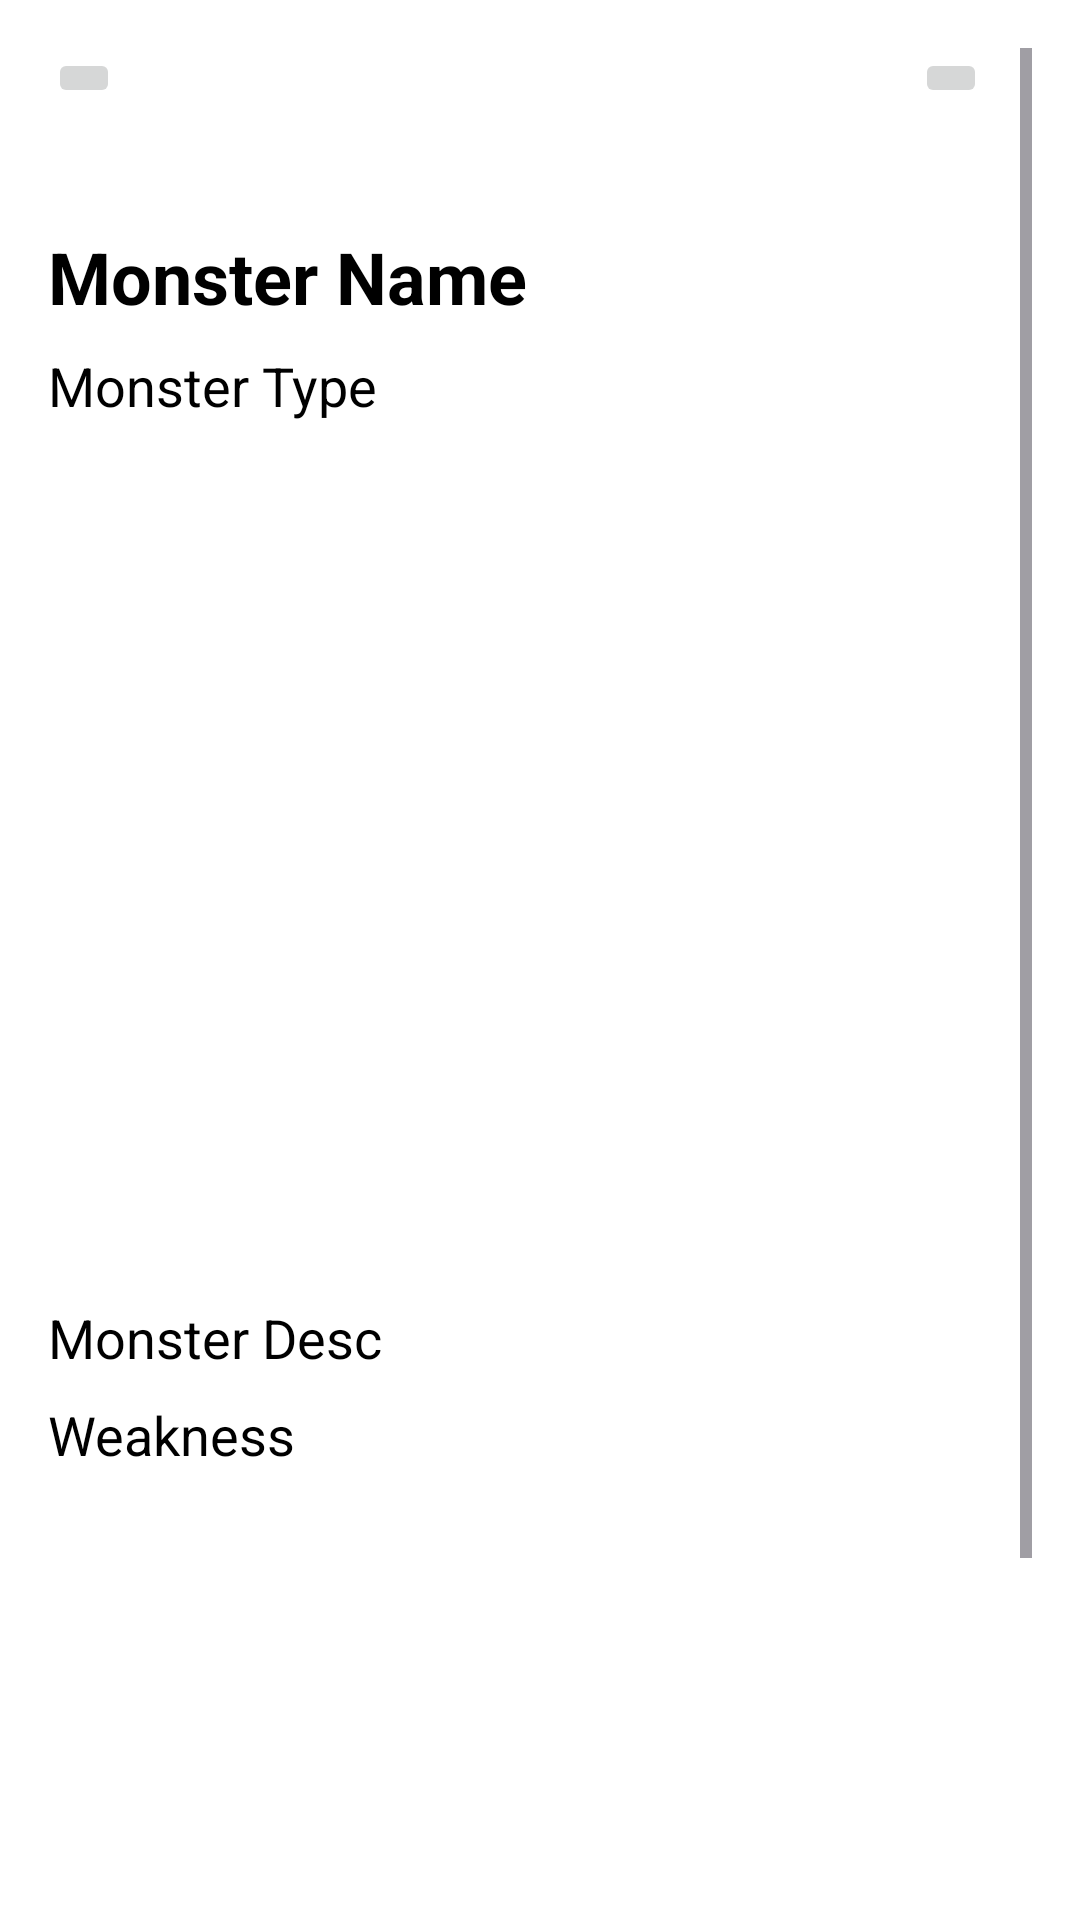

Layout XML and referenced resources for this Android screen:
<!-- AndroidManifest.xml: application theme Theme.MHWLibrary -->
<!-- res/layout/detail_monsters.xml -->
<ScrollView xmlns:android="http://schemas.android.com/apk/res/android"
    xmlns:app="http://schemas.android.com/apk/res-auto"
    android:layout_width="match_parent"
    android:layout_height="match_parent"
    android:padding="16dp"
    android:background="@android:color/white">

    <LinearLayout
        android:layout_width="match_parent"
        android:layout_height="wrap_content"
        android:orientation="vertical">

        
//
        <LinearLayout
            android:layout_width="match_parent"
            android:layout_height="match_parent"
            android:orientation="horizontal">

            <ImageButton
                android:id="@+id/BackMonster"
                android:layout_width="wrap_content"
                android:layout_height="wrap_content"
                app:srcCompat="@drawable/baseline_arrow_back_ios_24" />

            <ImageButton
                android:id="@+id/DelMonster"
                android:layout_width="wrap_content"
                android:layout_height="match_parent"
                android:layout_marginLeft="265dp"
                android:layout_gravity="left"
                app:srcCompat="@drawable/baseline_restore_from_trash_24" />
        </LinearLayout>

        <TextView
            android:id="@+id/txtDetailMonsterName"
            android:layout_width="wrap_content"
            android:layout_height="wrap_content"
            android:layout_marginTop="40dp"
            android:text="Monster Name"
            android:textColor="@android:color/black"
            android:textSize="24sp"
            android:textStyle="bold" />

        <TextView
            android:id="@+id/txtDetailMonsterType"
            android:layout_width="wrap_content"
            android:layout_height="wrap_content"
            android:layout_marginTop="8dp"
            android:text="Monster Type"
            android:textColor="@android:color/black"
            android:textSize="18sp" />

        <ImageView
            android:id="@+id/DetailMonsterimage"
            android:layout_width="370dp"
            android:layout_height="277dp"
            android:layout_gravity="center_horizontal"
            android:scaleType="centerCrop" />

        

        <ScrollView
            android:layout_width="match_parent"
            android:layout_height="wrap_content"
            android:layout_marginTop="16dp">

            <TextView
                android:id="@+id/txtDetailMonsterDesc"
                android:layout_width="match_parent"
                android:layout_height="wrap_content"
                android:text="Monster Desc"
                android:textColor="@android:color/black"
                android:textSize="18sp" />
        </ScrollView>

        <TextView
            android:id="@+id/txtDetailMonsterWeak"
            android:layout_width="wrap_content"
            android:layout_height="wrap_content"
            android:layout_marginTop="8dp"
            android:text="Weakness"
            android:textColor="@android:color/black"
            android:textSize="18sp" />

        <ImageView
            android:id="@+id/monsterWeakness"
            android:layout_width="370dp"
            android:layout_height="219dp"
            android:layout_gravity="center_horizontal"
            android:scaleType="centerCrop" />

        <Button
            android:id="@+id/btn_edit"
            android:layout_width="match_parent"
            android:layout_height="wrap_content"
            android:layout_marginTop="16dp"
            android:text="Edit Monsters Info"
            android:textColor="@android:color/white"
            android:paddingStart="24dp"
            android:paddingEnd="24dp"
            android:textSize="18sp"
            app:cornerRadius="4dp"
            android:backgroundTint="@color/black"/>

        <LinearLayout
            android:layout_width="match_parent"
            android:layout_height="match_parent"
            android:orientation="horizontal"></LinearLayout>

    </LinearLayout>
</ScrollView>
<!-- resources referenced by this layout -->
<resources>
  <color name="black">#FF000000</color>
  <style name="Theme.MHWLibrary" parent="Base.Theme.MHWLibrary" />
  <style name="Base.Theme.MHWLibrary" parent="Theme.Material3.DayNight.NoActionBar">
          
          
      </style>
</resources>
